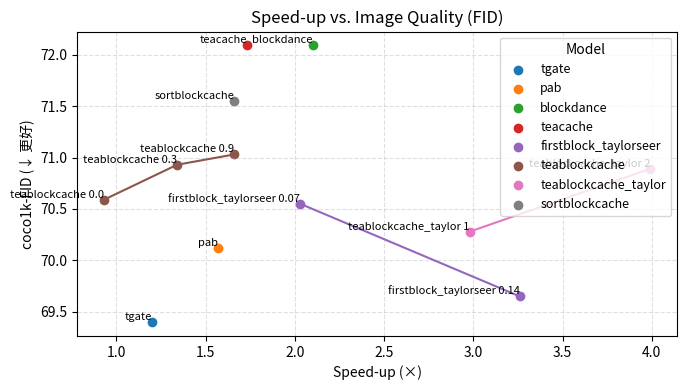

Reproduce this figure in Python.
#!/usr/bin/env python3
# -*- coding: utf-8 -*-
"""
Speed-up × coco1k-FID 可视化
- 同模型不同参数点，用相同颜色并连线
- 无 X11 时自动转存为 PNG
依赖：python3, matplotlib
安装：pip install matplotlib
"""

import os
import matplotlib
import matplotlib.pyplot as plt

# ---------- 数据 ----------
records = [
    ("tgate",                     1.20, 69.40),
    ("pab",                       1.57, 70.12),
    ("blockdance",                2.10, 72.09),
    ("teacache",                  1.73, 72.09),
    ("firstblock_taylorseer 0.07", 2.03, 70.55),
    ("firstblock_taylorseer 0.14", 3.26, 69.65),
    ("teablockcache 0.0",         0.93, 70.59),
    ("teablockcache 0.3",         1.34, 70.93),
    ("teablockcache 0.9",         1.66, 71.03),
    ("teablockcache_taylor 2",    3.99, 70.89),
    ("teablockcache_taylor 1",    2.98, 70.28),
    ("sortblockcache",            1.66, 71.547),
]
# --------------------------

# 无图形界面时切换到非交互后端
if os.environ.get("DISPLAY", "") == "":
    matplotlib.use("Agg")

# 按模型分组
groups = {}
for full_name, spd, fid in records:
    base = full_name.split()[0]          # 取空格前部分作为“模型名”
    groups.setdefault(base, []).append((spd, fid, full_name))

fig, ax = plt.subplots(figsize=(7, 4))

for base, pts in groups.items():
    pts.sort(key=lambda x: x[0])         # 按加速比升序，便于画线
    xs = [p[0] for p in pts]
    ys = [p[1] for p in pts]

    scatter = ax.scatter(xs, ys, label=base)     # 散点
    if len(pts) > 1:
        ax.plot(xs, ys, color=scatter.get_facecolors()[0])  # 连线

    for x, y, lbl in pts:               # 给每点加完整标签
        ax.text(x, y, lbl, fontsize=8, ha="right", va="bottom")

ax.set_xlabel("Speed-up (×)")
ax.set_ylabel("coco1k-FID (↓ 更好)")
ax.set_title("Speed-up vs. Image Quality (FID)")
ax.grid(True, linestyle="--", alpha=0.4)
ax.legend(title="Model", fontsize=9)
plt.tight_layout()

# 有 / 无 GUI 的两种输出方式
if matplotlib.get_backend() == "Agg":
    out_file = "accel_vs_fid.png"
    plt.savefig(out_file, dpi=150)
    print(f"无图形界面：图已保存为 {out_file}")
else:
    plt.show()
